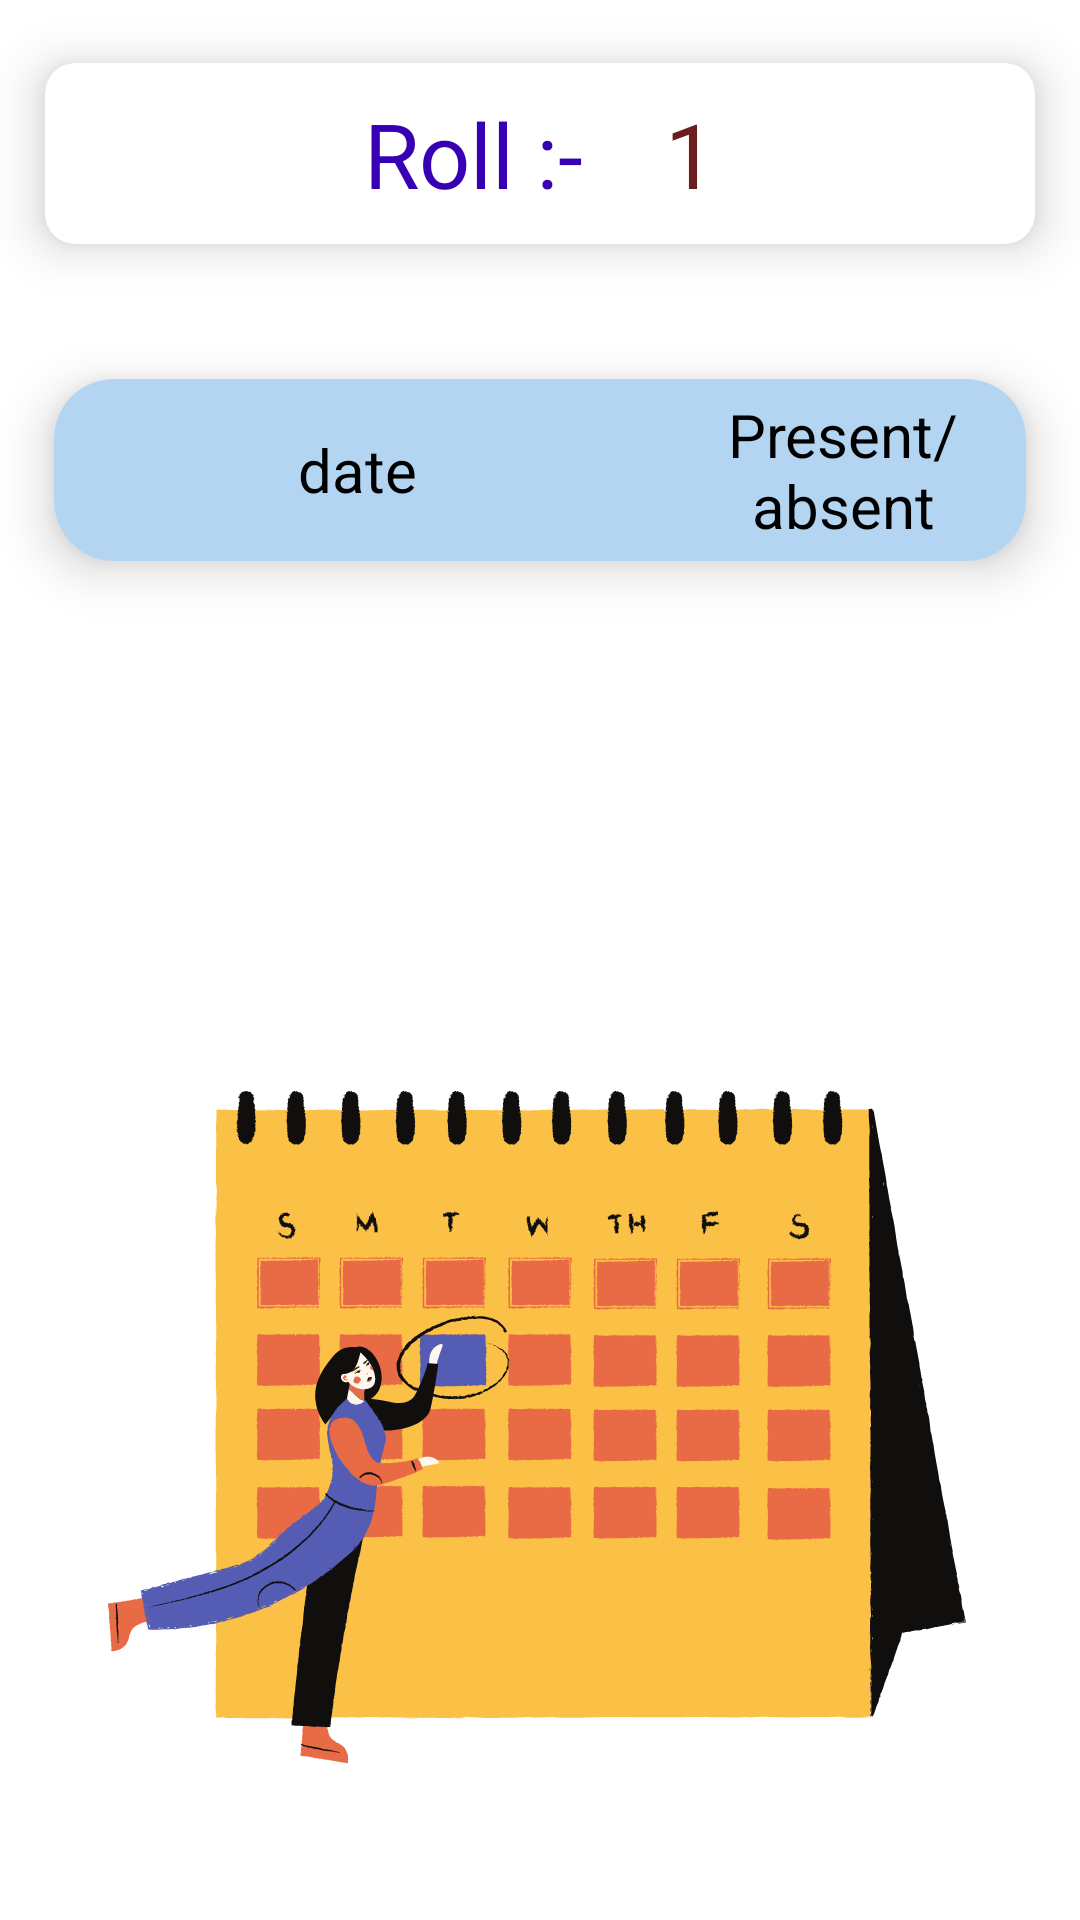

Produce the Android XML layout that renders to this screen, including the resource entries it uses.
<!-- AndroidManifest.xml: application theme Theme.SmartAttendance -->
<!-- res/layout/activity_present_std2.xml -->
<?xml version="1.0" encoding="utf-8"?>
<LinearLayout xmlns:android="http://schemas.android.com/apk/res/android"
    xmlns:app="http://schemas.android.com/apk/res-auto"
    xmlns:tools="http://schemas.android.com/tools"
    android:layout_width="match_parent"
    android:layout_height="match_parent"
    tools:context=".activities.presentStd"
    android:background="@drawable/pre"
    android:orientation="vertical">

    <androidx.cardview.widget.CardView
        android:layout_width="match_parent"
        android:layout_height="wrap_content"
        app:cardElevation="10dp"
        app:cardCornerRadius="10dp"
        app:cardBackgroundColor="@color/white"
        app:cardMaxElevation="12dp"
        app:cardPreventCornerOverlap="true"
        app:cardUseCompatPadding="true"
        >
        <LinearLayout
            android:orientation="horizontal"
            android:layout_width="match_parent"
            android:gravity="center"
            android:layout_height="match_parent">
            <TextView
                android:textColor="@color/purple_700"
                android:textSize="30sp"
                android:text="Roll :- "
                android:layout_margin="10dp"
                android:layout_width="wrap_content"
                android:layout_height="wrap_content"/>
            <TextView
                android:id="@+id/preRoll"
                android:textColor="#6A1E1E"
                android:textSize="30sp"
                android:text="1"
                android:layout_width="wrap_content"
                android:layout_height="wrap_content"
                android:layout_margin="10dp"/>
        </LinearLayout>

    </androidx.cardview.widget.CardView>
    <androidx.cardview.widget.CardView
        android:layout_width="match_parent"
        android:layout_height="wrap_content"
        app:cardElevation="10dp"
        app:cardCornerRadius="20dp"
        android:background="#B3D5F1"
        app:cardMaxElevation="12dp"
        app:cardPreventCornerOverlap="true"
        app:cardUseCompatPadding="true"
        >
        <LinearLayout
            android:background="#B3D5F1"
            android:layout_width="match_parent"
            android:layout_height="match_parent"
            >

            <TextView
                android:textColor="@color/black"
                android:layout_width="192dp"
                android:layout_height="match_parent"
                android:gravity="center"
                android:text="date"
                android:textSize="20dp"
                android:layout_margin="5dp"/>

            <TextView
                android:textColor="@color/black"
                android:gravity="center"
                android:layout_width="wrap_content"
                android:layout_height="wrap_content"
                android:text="Present/absent"
                android:textSize="20dp"
                android:layout_margin="5dp"/>
        </LinearLayout>
    </androidx.cardview.widget.CardView>
    <androidx.recyclerview.widget.RecyclerView
        android:id="@+id/pRecyclerView"
        android:layout_width="match_parent"
        android:layout_height="match_parent"
        tools:listitem="@layout/pre_item_view"/>

</LinearLayout>
<!-- res/layout/pre_item_view.xml (included above) -->
<?xml version="1.0" encoding="utf-8"?>
<LinearLayout xmlns:android="http://schemas.android.com/apk/res/android"
    android:layout_width="match_parent"
    android:layout_height="wrap_content"
    xmlns:app="http://schemas.android.com/apk/res-auto">
    <androidx.cardview.widget.CardView
        android:layout_width="match_parent"
        android:layout_height="wrap_content"
        app:cardElevation="10dp"
        app:cardCornerRadius="20dp"
        app:cardBackgroundColor="@color/white"
        app:cardMaxElevation="12dp"
        app:cardPreventCornerOverlap="true"
        app:cardUseCompatPadding="true"
        >
        <LinearLayout
            android:gravity="center"
            android:orientation="horizontal"
            android:layout_width="match_parent"
            android:layout_height="match_parent">
            <TextView
                android:id="@+id/dateP"
                android:textColor="@color/blue_700"
                android:layout_margin="10dp"
                android:textSize="30dp"
                android:text="00-00-0000"
                android:layout_width="wrap_content"
                android:layout_height="match_parent"/>

            <TextView
                android:layout_width="28dp"
                android:layout_height="match_parent"
                android:gravity="center"
                android:textColor="@color/black"
                android:text=":-"
                android:textSize="30dp" />
            <TextView
                android:id="@+id/stdPre"
                android:layout_width="wrap_content"
                android:layout_height="wrap_content"
                android:layout_margin="10dp"
                android:text="Present"
                android:textColor="#6A312C"
                android:textSize="30dp" />
        </LinearLayout>

    </androidx.cardview.widget.CardView>
</LinearLayout>
<!-- resources referenced by this layout -->
<resources>
  <color name="black">#FF000000</color>
  <color name="blue_700">#002DB3</color>
  <color name="white">#FFFFFFFF</color>
  <!-- drawable pre: png bitmap (drawable, 75551 bytes) -->
  <style name="Theme.SmartAttendance" parent="Theme.MaterialComponents.DayNight.NoActionBar">
          
          <item name="colorPrimary">@color/blue_500</item>
          <item name="colorPrimaryVariant">@color/blue_700</item>
          <item name="colorOnPrimary">@color/white</item>
          
          <item name="colorSecondary">@color/teal_200</item>
          <item name="colorSecondaryVariant">@color/teal_700</item>
          <item name="colorOnSecondary">@color/black</item>
          
          <item name="android:statusBarColor" tools:targetApi="l">?attr/colorPrimaryVariant</item>
          
          <item name="android:textColor">@color/white</item>
      </style>
  <color name="blue_500">#0E4BE6</color>
  <color name="teal_200">#FF03DAC5</color>
  <color name="teal_700">#FF018786</color>
  <!-- not gathered from this repository: default colours our renderer supplied (Android Studio template values) -->
  <color name="purple_700">#FF3700B3</color>
</resources>
